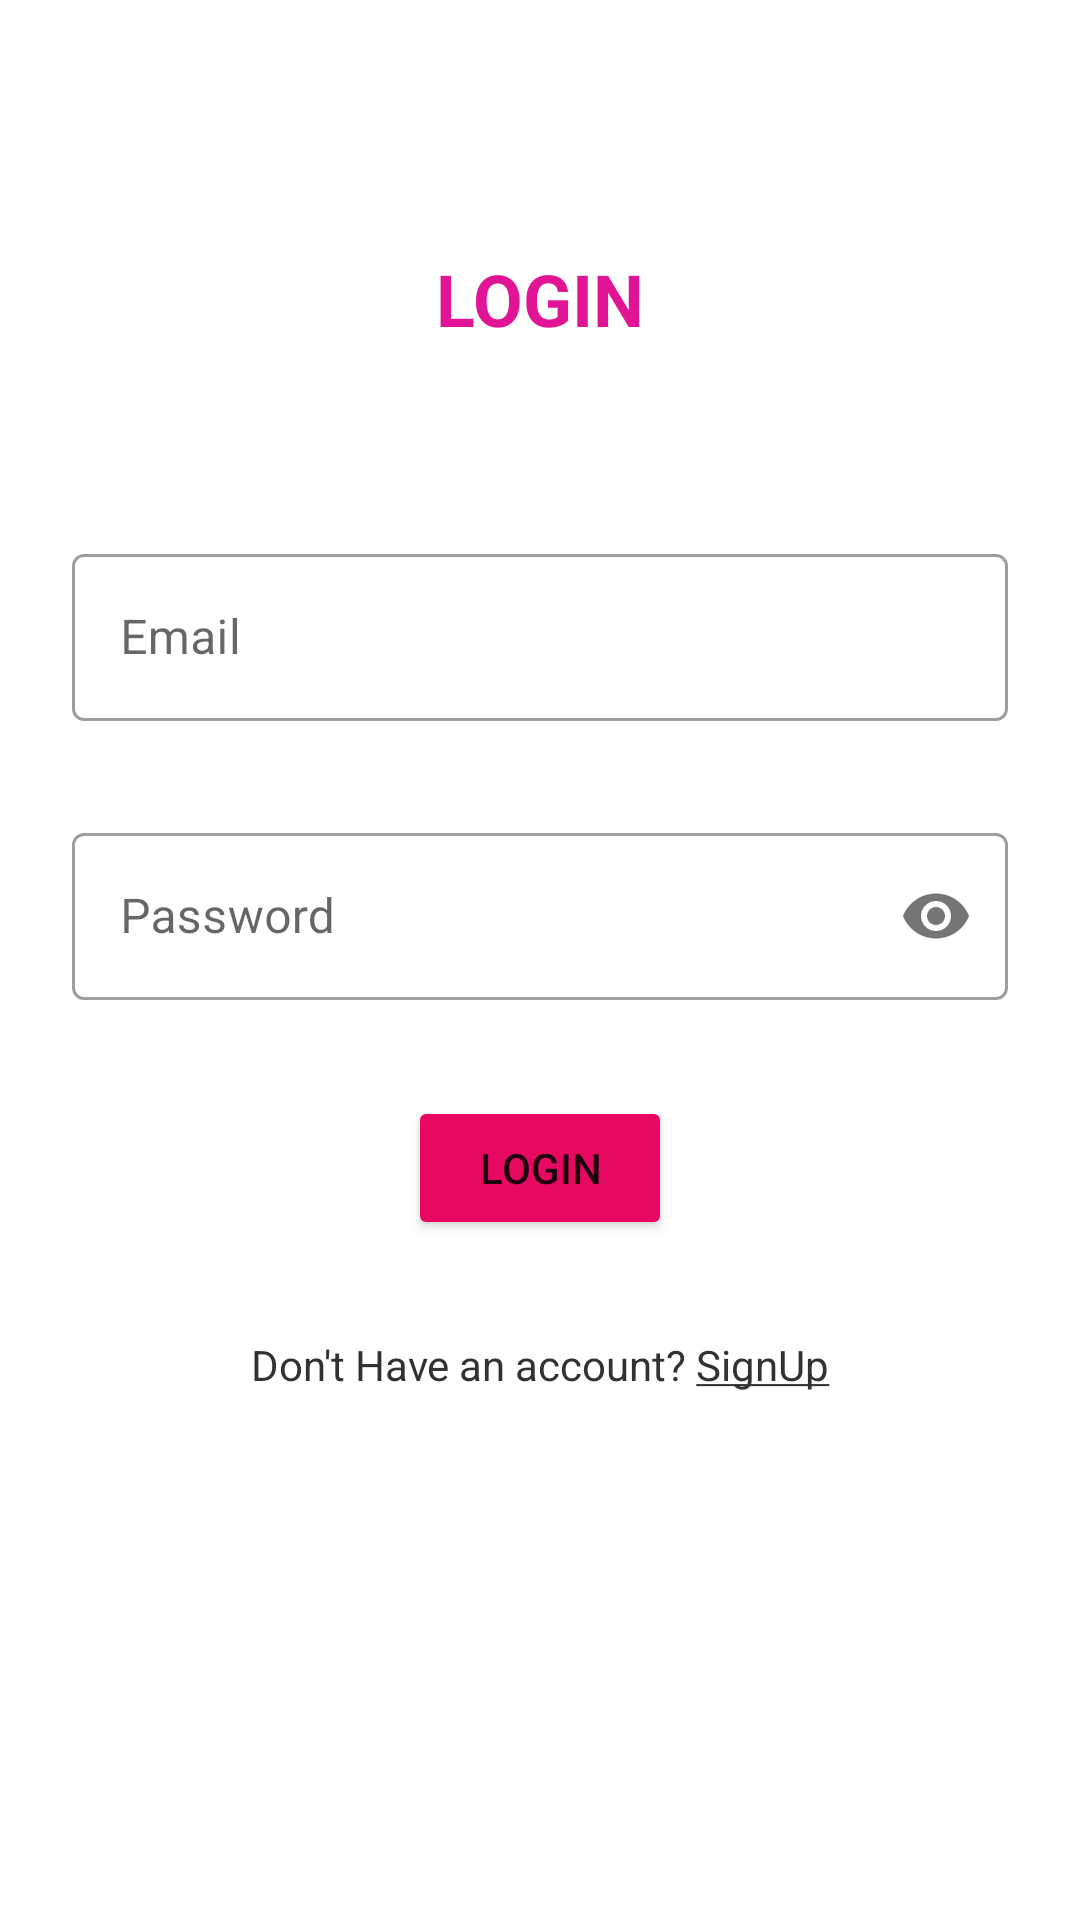

The Android layout XML behind this screen, and the referenced resources:
<!-- AndroidManifest.xml: application theme Theme.Workoutlogo -->
<!-- res/layout/activity_login.xml -->
<?xml version="1.0" encoding="utf-8"?>
<androidx.constraintlayout.widget.ConstraintLayout xmlns:android="http://schemas.android.com/apk/res/android"
    xmlns:app="http://schemas.android.com/apk/res-auto"
    xmlns:tools="http://schemas.android.com/tools"
    android:layout_width="match_parent"
    android:layout_height="match_parent"
    tools:context=".ui.LoginActivity"
    >
    <androidx.constraintlayout.widget.Guideline
        android:id="@+id/guideline4"
        android:layout_width="wrap_content"
        android:layout_height="wrap_content"
        android:orientation="horizontal"
        app:layout_constraintGuide_percent="0.28" />

    <com.google.android.material.textfield.TextInputLayout
        android:id="@+id/tilpassword"
        style="@style/Widget.MaterialComponents.TextInputLayout.OutlinedBox"
        android:layout_width="0dp"
        android:layout_height="wrap_content"
        android:layout_marginStart="24dp"
        android:layout_marginTop="32dp"
        android:layout_marginEnd="24dp"
        app:layout_constraintEnd_toEndOf="parent"
        app:layout_constraintStart_toStartOf="parent"
        app:layout_constraintTop_toBottomOf="@+id/tilemail"
        app:passwordToggleEnabled="true">

        <com.google.android.material.textfield.TextInputEditText
            android:id="@+id/etpassword"
            android:layout_width="match_parent"
            android:layout_height="wrap_content"
            android:hint="@string/password"
            android:inputType="textPassword"
             />
    </com.google.android.material.textfield.TextInputLayout>

    <Button
        android:id="@+id/btnlogin"
        android:layout_width="wrap_content"
        android:layout_height="wrap_content"
        android:layout_marginTop="32dp"
        android:backgroundTint="#E60861"
        android:text="@string/login"
        app:layout_constraintEnd_toEndOf="parent"
        app:layout_constraintStart_toStartOf="parent"
        app:layout_constraintTop_toBottomOf="@+id/tilpassword" />

    <TextView
        android:id="@+id/tvsignup"
        android:layout_width="wrap_content"
        android:layout_height="wrap_content"
        android:layout_marginTop="32dp"
        android:text="@string/don_t_have_an_account_signup"
        android:textColor="#333131"
        app:layout_constraintEnd_toEndOf="parent"
        app:layout_constraintStart_toStartOf="parent"
        app:layout_constraintTop_toBottomOf="@+id/btnlogin" />

    <com.google.android.material.textfield.TextInputLayout
        android:id="@+id/tilemail"
        android:layout_width="0dp"
        style="@style/Widget.MaterialComponents.TextInputLayout.OutlinedBox"
        android:layout_height="wrap_content"
        android:layout_marginStart="24dp"
        android:layout_marginEnd="24dp"
        app:layout_constraintEnd_toEndOf="parent"
        app:layout_constraintStart_toStartOf="parent"
        app:layout_constraintTop_toTopOf="@+id/guideline4">

        <com.google.android.material.textfield.TextInputEditText
            android:id="@+id/etemail"
            android:layout_width="match_parent"
            android:layout_height="wrap_content"
            android:hint="@string/email"
            />
    </com.google.android.material.textfield.TextInputLayout>

    <TextView
        android:id="@+id/tvlog"
        android:layout_width="wrap_content"
        android:layout_height="wrap_content"
        android:text="LOGIN"
        android:textColor="#E11496"
        android:textSize="24sp"
        android:textStyle="bold"
        app:layout_constraintBottom_toTopOf="@+id/guideline4"
        app:layout_constraintEnd_toEndOf="parent"
        app:layout_constraintStart_toStartOf="parent"
        app:layout_constraintTop_toTopOf="parent"
        app:layout_constraintVertical_bias="0.566" />

    <ProgressBar
        android:id="@+id/pvloginrequest"
        style="?android:attr/progressBarStyle"
        android:layout_width="wrap_content"
        android:layout_height="wrap_content"
        android:visibility="gone"
        app:layout_constraintBottom_toBottomOf="parent"
        app:layout_constraintEnd_toEndOf="parent"
        app:layout_constraintStart_toStartOf="parent"
        app:layout_constraintTop_toTopOf="parent" />

</androidx.constraintlayout.widget.ConstraintLayout>
<!-- resources referenced by this layout -->
<resources>
  <string name="don_t_have_an_account_signup">Don\'t Have an account? <u>SignUp</u></string>
  <string name="email">Email</string>
  <string name="login">LogIn</string>
  <string name="password">Password</string>
  <style name="Theme.Workoutlogo" parent="Theme.MaterialComponents.DayNight.DarkActionBar">
          
          <item name="colorPrimary">@color/purple_500</item>
          <item name="colorPrimaryVariant">@color/purple_700</item>
          <item name="colorOnPrimary">@color/white</item>
          
          <item name="colorSecondary">@color/teal_200</item>
          <item name="colorSecondaryVariant">@color/teal_700</item>
          <item name="colorOnSecondary">@color/black</item>
          
          <item name="android:statusBarColor" tools:targetApi="l">?attr/colorPrimaryVariant</item>
          
      </style>
  <!-- not gathered from this repository: default colours our renderer supplied (Android Studio template values) -->
  <color name="purple_500">#FF6200EE</color>
  <color name="purple_700">#FF3700B3</color>
  <color name="teal_200">#FF03DAC5</color>
  <color name="teal_700">#FF018786</color>
  <color name="black">#FF000000</color>
  <color name="white">#FFFFFFFF</color>
</resources>
